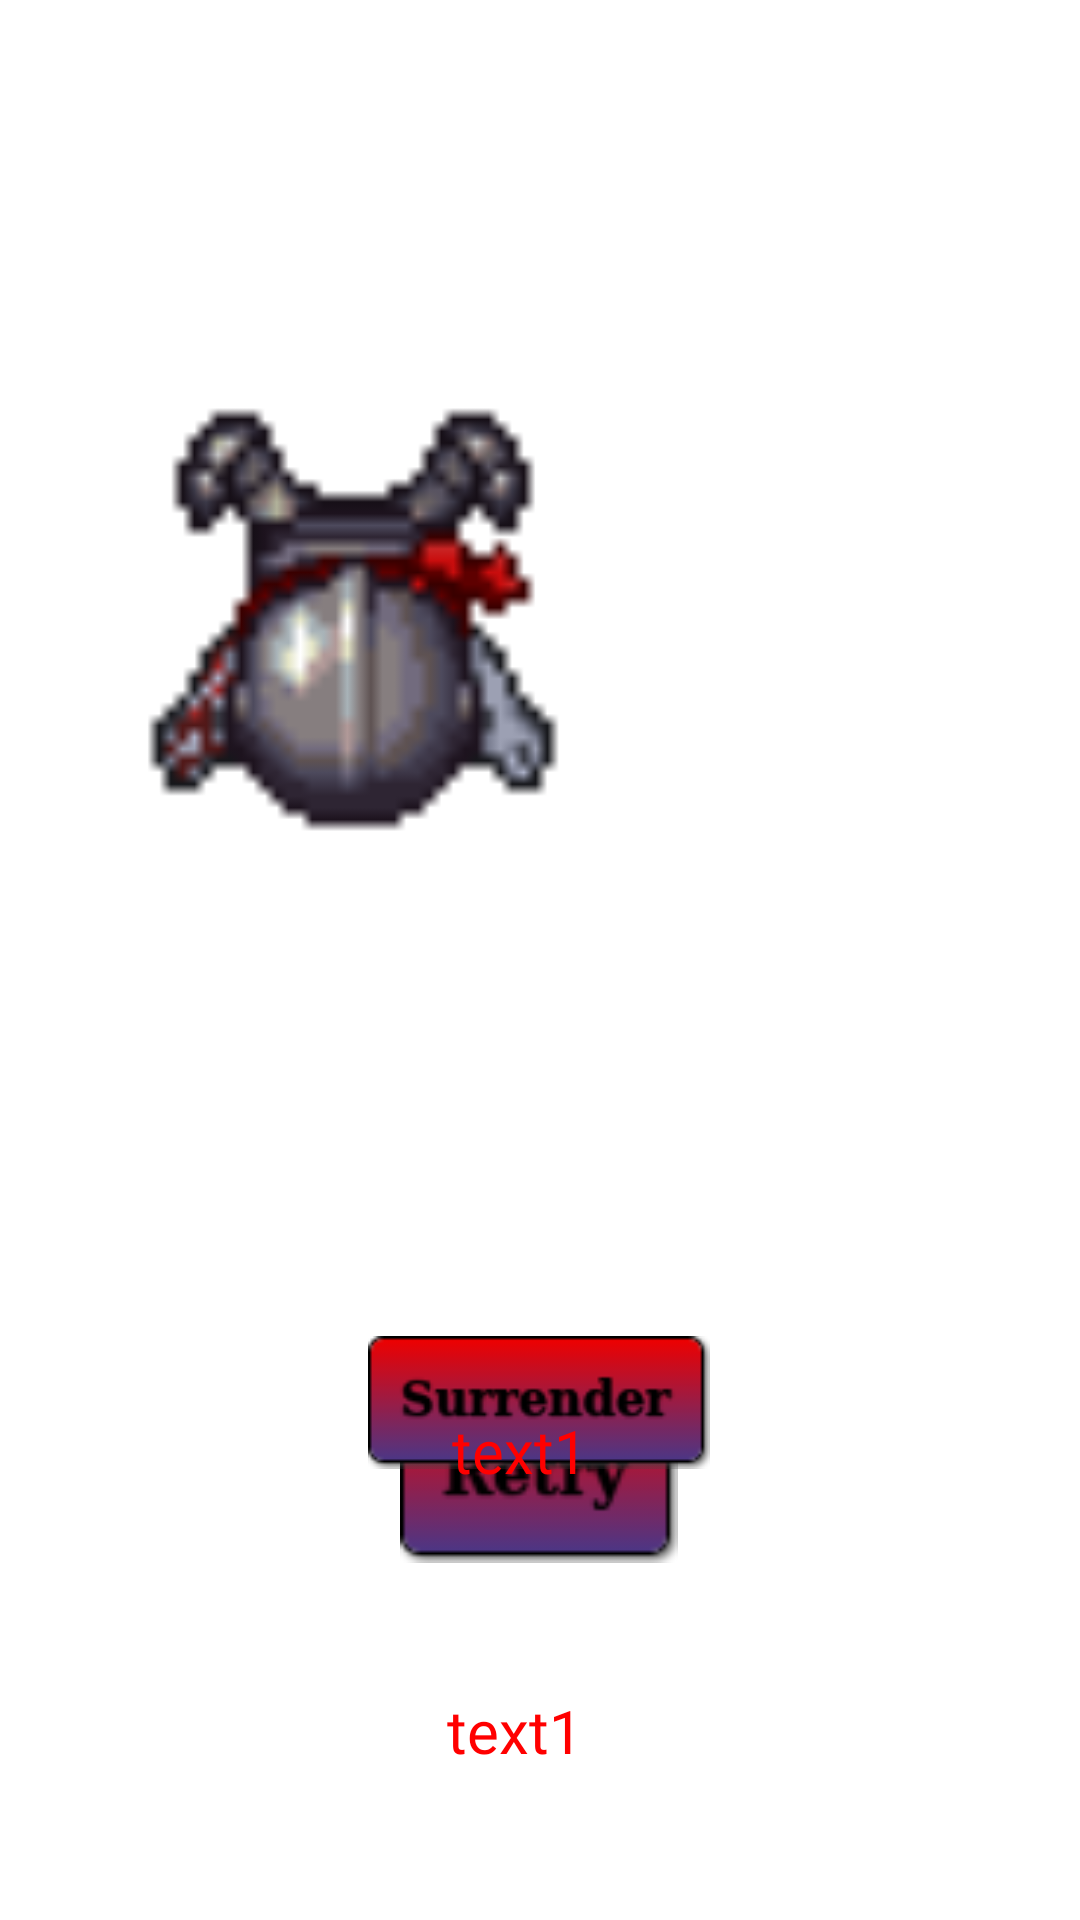

Android layout source for this screen:
<!-- AndroidManifest.xml: application theme Theme.KumakalerkiProductions1 -->
<!-- res/layout/gameoverleap.xml -->
<?xml version="1.0" encoding="utf-8"?>
<androidx.constraintlayout.widget.ConstraintLayout xmlns:android="http://schemas.android.com/apk/res/android"
    xmlns:app="http://schemas.android.com/apk/res-auto"
    xmlns:tools="http://schemas.android.com/tools"
    android:layout_width="match_parent"
    android:layout_height="match_parent"
    tools:context=".gameoverleap">

    <ImageView
        android:id="@+id/imageView7"
        android:layout_width="770dp"
        android:layout_height="459dp"
        app:layout_constraintBottom_toBottomOf="parent"
        app:layout_constraintEnd_toEndOf="parent"
        app:layout_constraintHorizontal_bias="0.512"
        app:layout_constraintStart_toStartOf="parent"
        app:layout_constraintTop_toTopOf="parent"
        app:srcCompat="@drawable/jumpbglight" />

    <ImageView
        android:id="@+id/retrybt"
        android:layout_width="96dp"
        android:layout_height="57dp"
        app:layout_constraintBottom_toBottomOf="parent"
        app:layout_constraintEnd_toEndOf="parent"
        app:layout_constraintHorizontal_bias="0.499"
        app:layout_constraintStart_toStartOf="parent"
        app:layout_constraintTop_toTopOf="parent"
        app:layout_constraintVertical_bias="0.796"
        app:srcCompat="@drawable/retryb" />

    <ImageView
        android:id="@+id/surrenderbt"
        android:layout_width="114dp"
        android:layout_height="45dp"
        app:layout_constraintBottom_toBottomOf="@+id/imageView7"
        app:layout_constraintEnd_toEndOf="parent"
        app:layout_constraintHorizontal_bias="0.499"
        app:layout_constraintStart_toStartOf="parent"
        app:layout_constraintTop_toTopOf="parent"
        app:layout_constraintVertical_bias="0.882"
        app:srcCompat="@drawable/surrender" />

    <ImageView
        android:id="@+id/imageView11"
        android:layout_width="149dp"
        android:layout_height="315dp"
        app:layout_constraintBottom_toBottomOf="parent"
        app:layout_constraintEnd_toEndOf="parent"
        app:layout_constraintHorizontal_bias="0.187"
        app:layout_constraintStart_toStartOf="parent"
        app:layout_constraintTop_toTopOf="parent"
        app:layout_constraintVertical_bias="0.0"
        app:srcCompat="@drawable/deadss" />

    <TextView
        android:id="@+id/score1"
        android:layout_width="187dp"
        android:layout_height="51dp"
        android:fontFamily="@font/rock_salt"
        android:text="text1"
        android:textColor="#FF0000"
        android:textSize="20sp"
        app:layout_constraintBottom_toBottomOf="parent"
        app:layout_constraintEnd_toEndOf="parent"
        app:layout_constraintHorizontal_bias="0.87"
        app:layout_constraintStart_toStartOf="parent"
        app:layout_constraintTop_toTopOf="parent"
        app:layout_constraintVertical_bias="0.798" />

    <TextView
        android:id="@+id/hscore1"
        android:layout_width="190dp"
        android:layout_height="50dp"
        android:fontFamily="@font/rock_salt"
        android:text="text1"
        android:textColor="#FF0000"
        android:textSize="20sp"
        app:layout_constraintBottom_toBottomOf="parent"
        app:layout_constraintEnd_toEndOf="parent"
        app:layout_constraintHorizontal_bias="0.876"
        app:layout_constraintStart_toStartOf="parent"
        app:layout_constraintTop_toTopOf="parent"
        app:layout_constraintVertical_bias="0.955" />

    <ImageView
        android:id="@+id/imageView9"
        android:layout_width="619dp"
        android:layout_height="255dp"
        app:layout_constraintBottom_toBottomOf="parent"
        app:layout_constraintEnd_toEndOf="parent"
        app:layout_constraintHorizontal_bias="1.0"
        app:layout_constraintStart_toStartOf="parent"
        app:layout_constraintTop_toTopOf="parent"
        app:layout_constraintVertical_bias="0.173"
        app:srcCompat="@drawable/gameoverleap" />

</androidx.constraintlayout.widget.ConstraintLayout>
<!-- resources referenced by this layout -->
<resources>
  <!-- drawable deadss: png bitmap (drawable-ldpi, 1523 bytes) -->
  <!-- drawable retryb: png bitmap (drawable-ldpi, 2185 bytes) -->
  <!-- drawable surrender: png bitmap (drawable-ldpi, 2904 bytes) -->
  <style name="Theme.KumakalerkiProductions1" parent="Theme.MaterialComponents.DayNight.DarkActionBar">
          
          <item name="colorPrimary">@color/purple_500</item>
          <item name="colorPrimaryVariant">@color/purple_700</item>
          <item name="colorOnPrimary">@color/white</item>
          
          <item name="colorSecondary">@color/teal_200</item>
          <item name="colorSecondaryVariant">@color/teal_700</item>
          <item name="colorOnSecondary">@color/black</item>
          
          <item name="android:statusBarColor" tools:targetApi="l">?attr/colorPrimaryVariant</item>
          
      </style>
  <!-- not gathered from this repository: default colours our renderer supplied (Android Studio template values) -->
  <color name="purple_500">#FF6200EE</color>
  <color name="purple_700">#FF3700B3</color>
  <color name="teal_200">#FF03DAC5</color>
  <color name="teal_700">#FF018786</color>
  <color name="black">#FF000000</color>
  <color name="white">#FFFFFFFF</color>
</resources>
